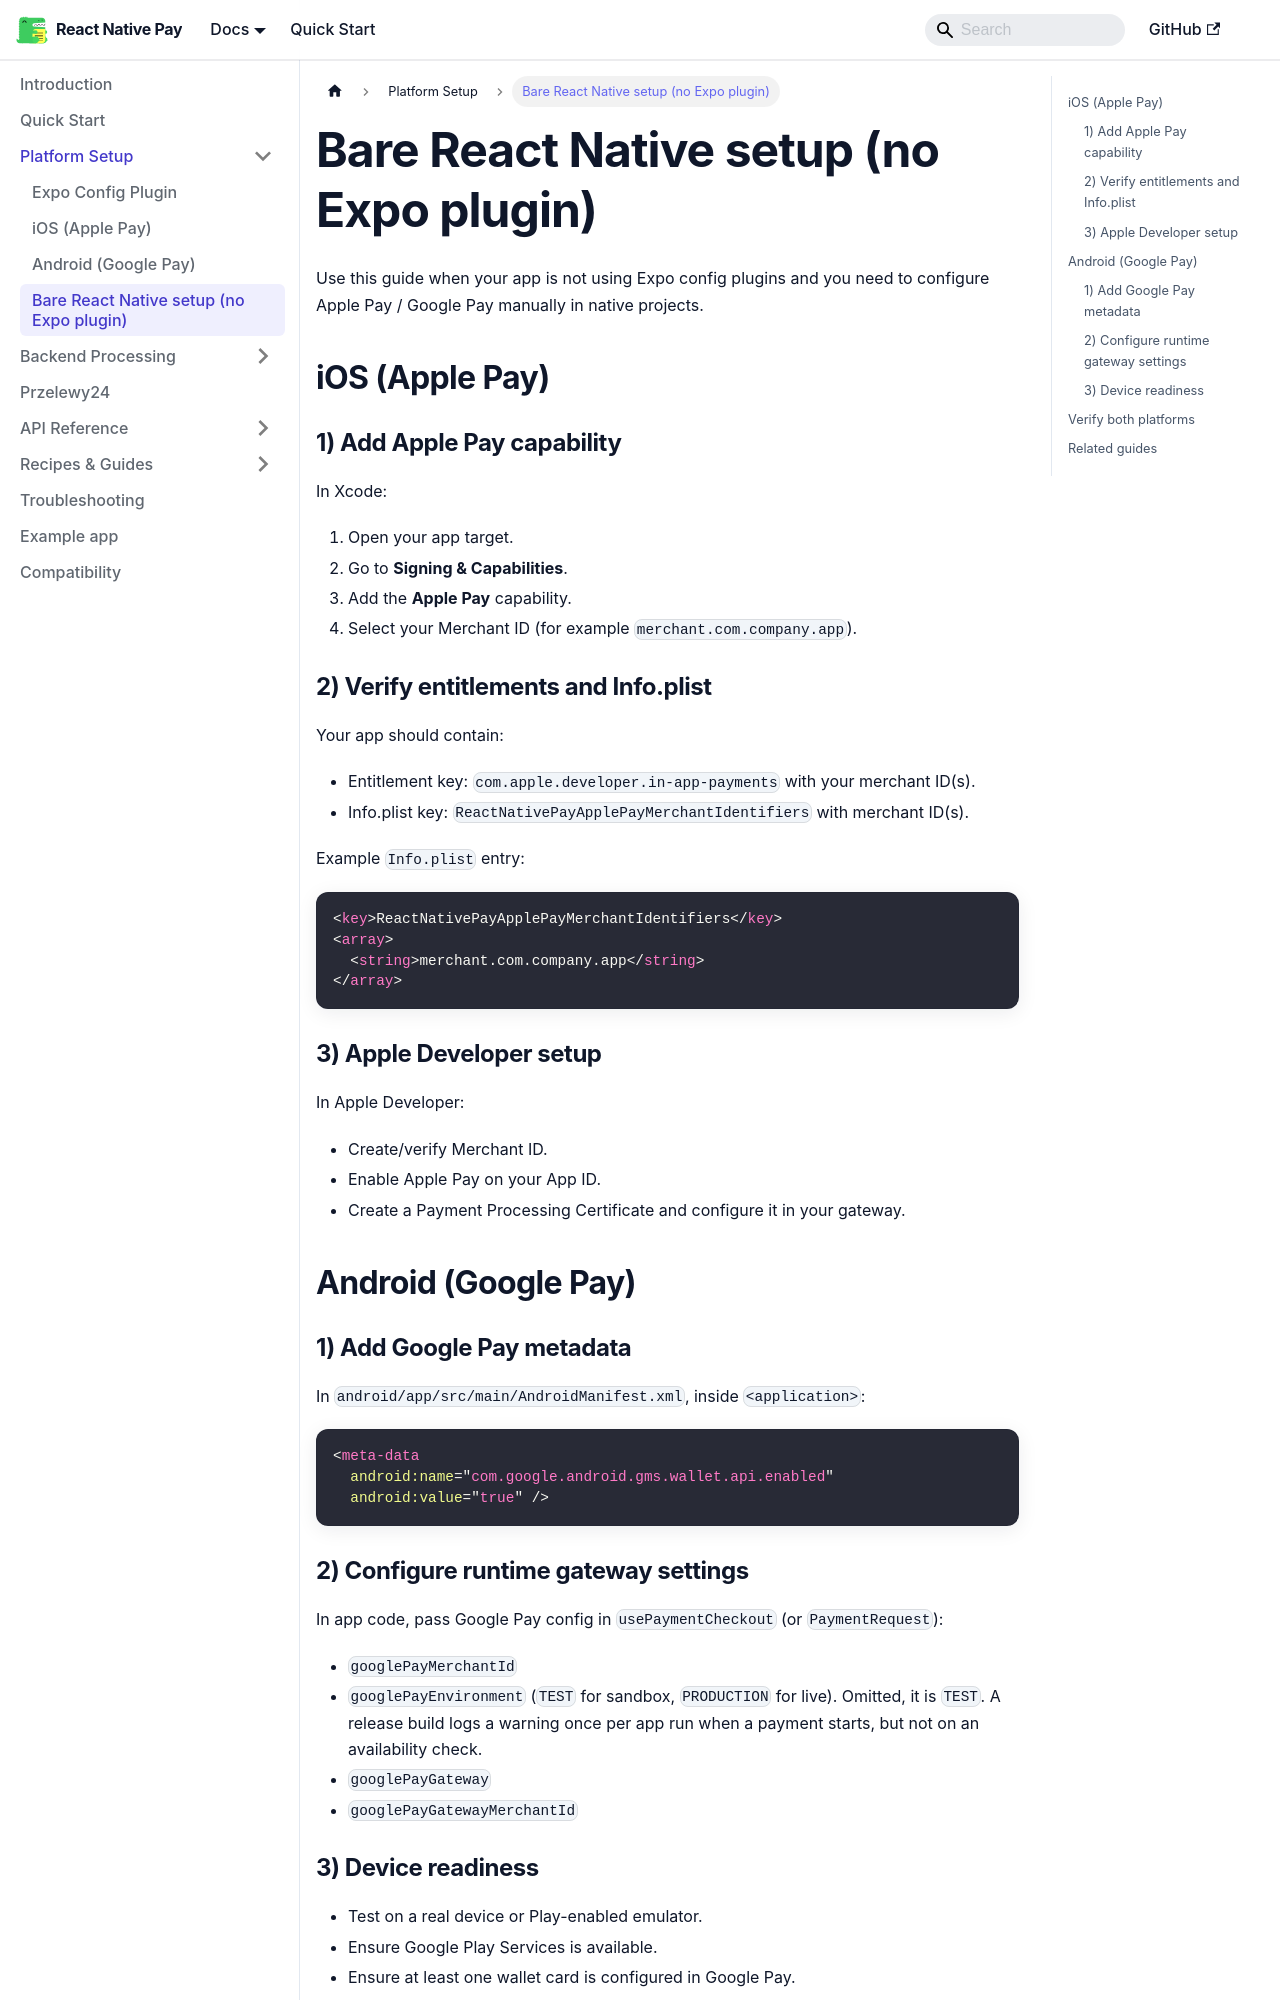

repository: gmi-software/react-native-pay · page: docs/setup/bare-react-native/index.html · generator: docusaurus

# Bare React Native setup (no Expo plugin)

Use this guide when your app is not using Expo config plugins and you need to configure Apple Pay / Google Pay manually in native projects.

## iOS (Apple Pay)

### 1) Add Apple Pay capability

In Xcode:

1. Open your app target.
2. Go to **Signing & Capabilities**.
3. Add the **Apple Pay** capability.
4. Select your Merchant ID (for example `merchant.com.company.app`).

### 2) Verify entitlements and Info.plist

Your app should contain:

- Entitlement key: `com.apple.developer.in-app-payments` with your merchant ID(s).
- Info.plist key: `ReactNativePayApplePayMerchantIdentifiers` with merchant ID(s).

Example `Info.plist` entry:

```xml
<key>ReactNativePayApplePayMerchantIdentifiers</key>
<array>
  <string>merchant.com.company.app</string>
</array>
```

### 3) Apple Developer setup

In Apple Developer:

- Create/verify Merchant ID.
- Enable Apple Pay on your App ID.
- Create a Payment Processing Certificate and configure it in your gateway.

## Android (Google Pay)

### 1) Add Google Pay metadata

In `android/app/src/main/AndroidManifest.xml`, inside `<application>`:

```xml
<meta-data
  android:name="com.google.android.gms.wallet.api.enabled"
  android:value="true" />
```
